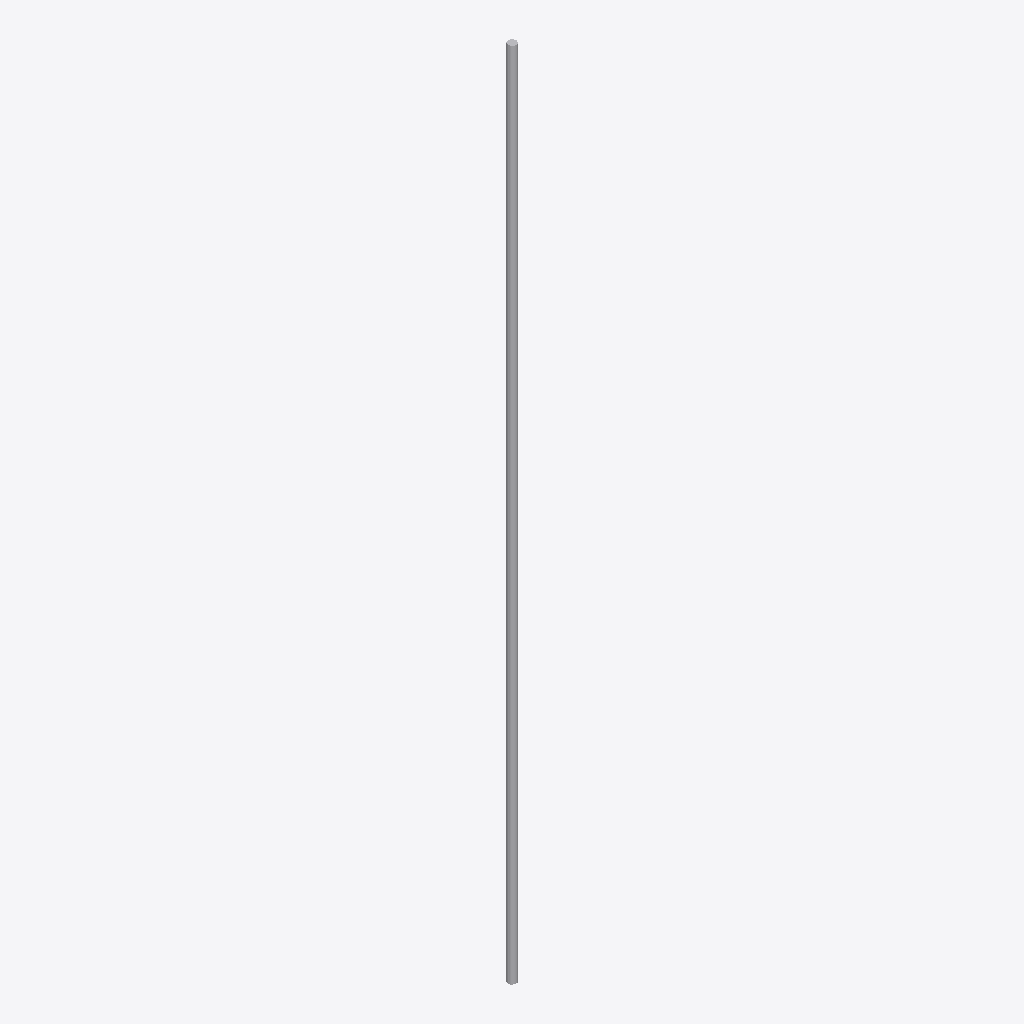
Isometric view of an IFC building model (IFC-SPF (STEP), schema IFC4X3, length unit metre), seen from the south-west, elements coloured by IFC class: 1 other element (light grey).
Extent 0.2 m × 0.2 m × 20.0 m (x, y, z). Elements (1): 1 IfcBorehole.

HEADER;
FILE_DESCRIPTION(('ViewDefinition [ReferenceView_V1.2]'),'2;1');
FILE_NAME('Borehole_ChemicalLabTest.ifc','2024-01-01T00:00::00',('Kazunori Takahashi'),('OYO Corporation'),'','','');
FILE_SCHEMA(('IFC4X3'));
ENDSEC;
DATA;
#1=IFCPROJECT('2x_b1bE89729rT9vQf$xYv',#20,'XY地区土壌認定調査業務',$,$,$,$,(#16),#2);
#30=IFCSITE('2xab1bE89729rT9vQf$xYv',#20,$,$,$,#31,$,$,.ELEMENT.,(35,41,35,844210),(139,45,56,176670),5.4,$,$);
#100=IFCBOREHOLE('2xab1bE8pf29rT9vQfmxYv',#20,'E4-5',$,$,#103,#107,$);
ENDSEC;
